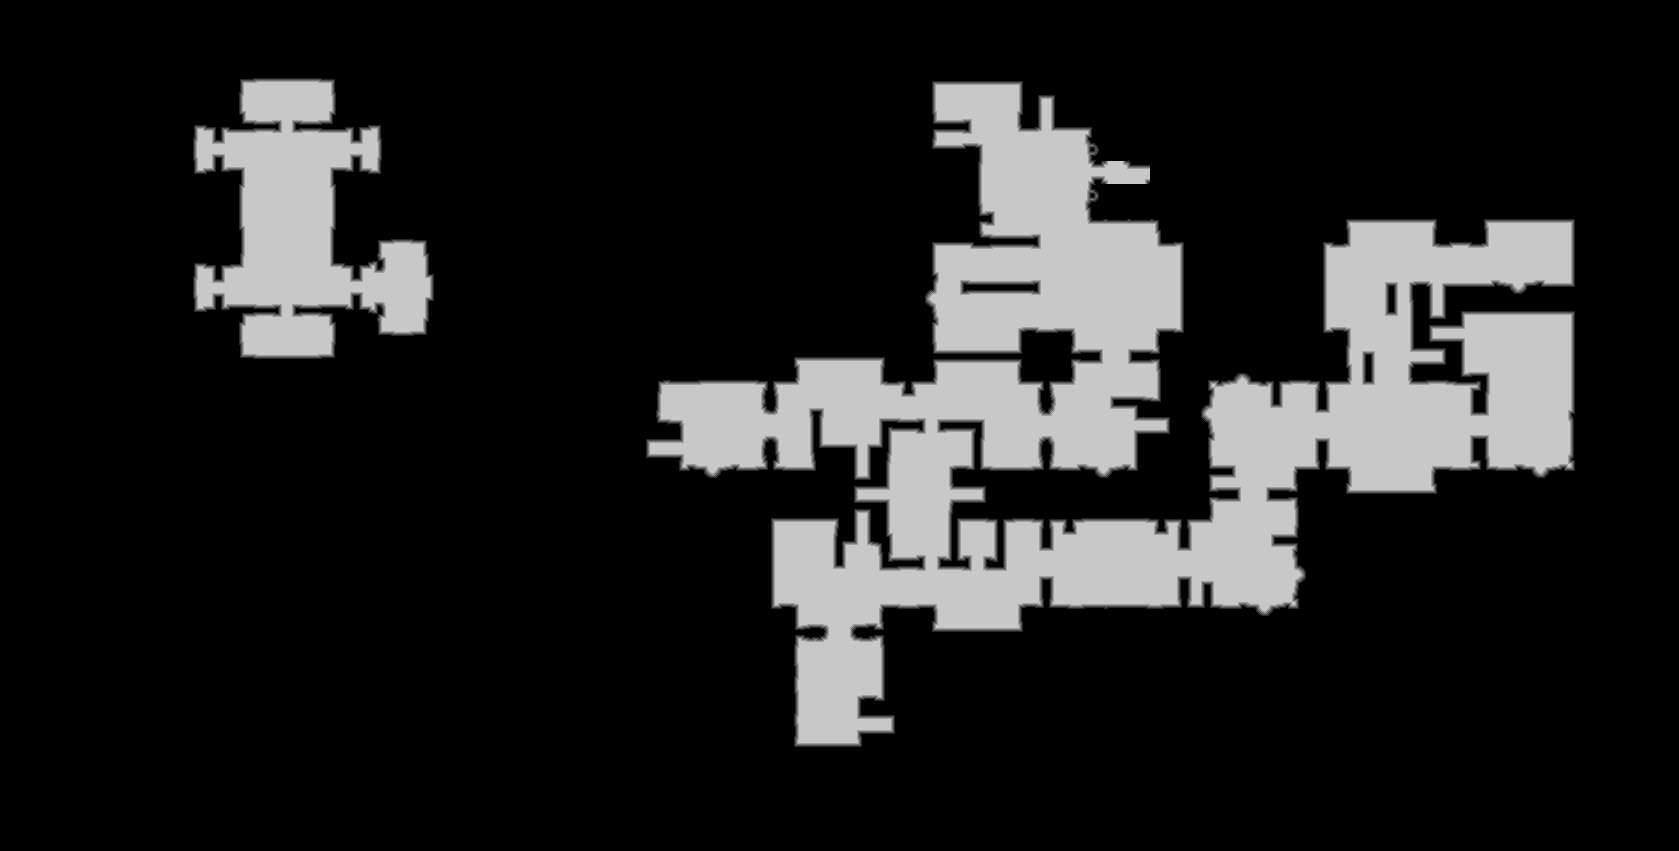

The table this chart was drawn from, first rows:
source	tdt_hull ranged
truth	truth_3f0284573f0.tsv
width	1679
height	851
nibble	0	1162725
nibble	1	11874
nibble	2	11898
nibble	3	11850
nibble	4	11838
nibble	5	218644
